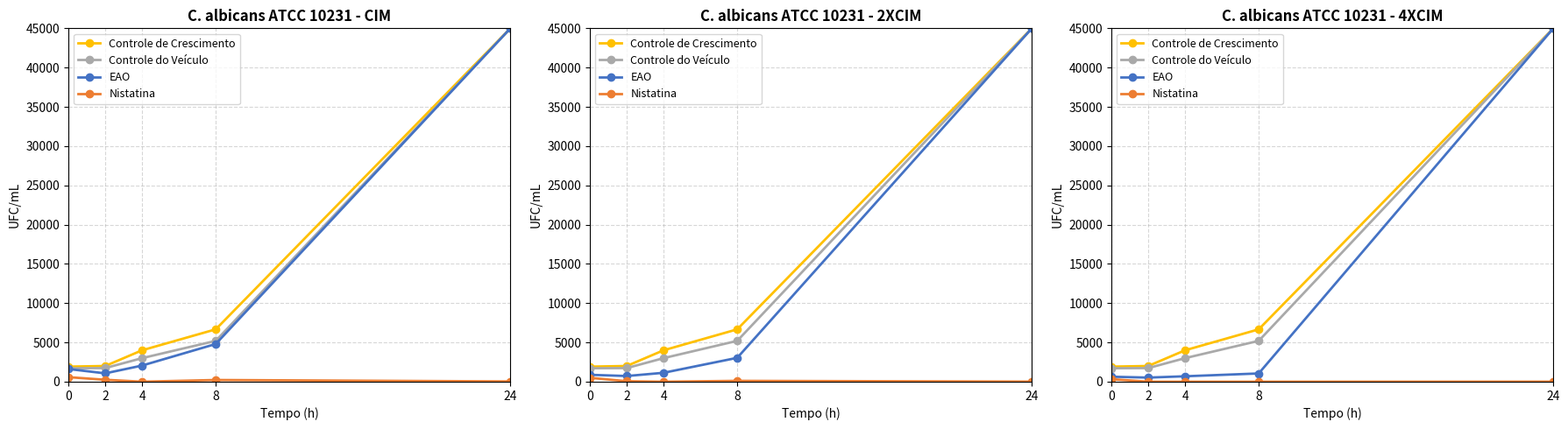

Reproduce this figure in Python.
import pandas as pd
import matplotlib.pyplot as plt

# ==========================================================
# 1. INSERIR OS DADOS DAS MÉDIAS MANUALMENTE (extraídos do seu PDF)
# ==========================================================
# OBS: Substituí os valores "Incontáveis" por 45000 para que a linha vá até o topo do gráfico.
dados_medias = [
    # --- GRÁFICO 1 - CIM ---
    # Controle de Crescimento
    {'Grafico': 'CIM', 'Condicao': 'Controle de Crescimento', 'Tempo_h': 0, 'UFC': 1917},
    {'Grafico': 'CIM', 'Condicao': 'Controle de Crescimento', 'Tempo_h': 2, 'UFC': 2000},
    {'Grafico': 'CIM', 'Condicao': 'Controle de Crescimento', 'Tempo_h': 4, 'UFC': 4000},
    {'Grafico': 'CIM', 'Condicao': 'Controle de Crescimento', 'Tempo_h': 8, 'UFC': 6667},
    {'Grafico': 'CIM', 'Condicao': 'Controle de Crescimento', 'Tempo_h': 24, 'UFC': 45000}, # Incontáveis
    # Controle do Veículo
    {'Grafico': 'CIM', 'Condicao': 'Controle do Veículo', 'Tempo_h': 0, 'UFC': 1712},
    {'Grafico': 'CIM', 'Condicao': 'Controle do Veículo', 'Tempo_h': 2, 'UFC': 1734},
    {'Grafico': 'CIM', 'Condicao': 'Controle do Veículo', 'Tempo_h': 4, 'UFC': 3000},
    {'Grafico': 'CIM', 'Condicao': 'Controle do Veículo', 'Tempo_h': 8, 'UFC': 5200},
    {'Grafico': 'CIM', 'Condicao': 'Controle do Veículo', 'Tempo_h': 24, 'UFC': 45000}, # Incontáveis
    # EAO (Limoneno)
    {'Grafico': 'CIM', 'Condicao': 'EAO', 'Tempo_h': 0, 'UFC': 1617},
    {'Grafico': 'CIM', 'Condicao': 'EAO', 'Tempo_h': 2, 'UFC': 1062},
    {'Grafico': 'CIM', 'Condicao': 'EAO', 'Tempo_h': 4, 'UFC': 2056},
    {'Grafico': 'CIM', 'Condicao': 'EAO', 'Tempo_h': 8, 'UFC': 4800},
    {'Grafico': 'CIM', 'Condicao': 'EAO', 'Tempo_h': 24, 'UFC': 45000}, # Incontáveis
    # Nistatina
    {'Grafico': 'CIM', 'Condicao': 'Nistatina', 'Tempo_h': 0, 'UFC': 578},
    {'Grafico': 'CIM', 'Condicao': 'Nistatina', 'Tempo_h': 2, 'UFC': 245},
    {'Grafico': 'CIM', 'Condicao': 'Nistatina', 'Tempo_h': 4, 'UFC': 0},
    {'Grafico': 'CIM', 'Condicao': 'Nistatina', 'Tempo_h': 8, 'UFC': 217},
    {'Grafico': 'CIM', 'Condicao': 'Nistatina', 'Tempo_h': 24, 'UFC': 34},
    
    # --- GRÁFICO 2 - 2XCIM ---
    # Controle de Crescimento
    {'Grafico': '2XCIM', 'Condicao': 'Controle de Crescimento', 'Tempo_h': 0, 'UFC': 1917},
    {'Grafico': '2XCIM', 'Condicao': 'Controle de Crescimento', 'Tempo_h': 2, 'UFC': 2000},
    {'Grafico': '2XCIM', 'Condicao': 'Controle de Crescimento', 'Tempo_h': 4, 'UFC': 4000},
    {'Grafico': '2XCIM', 'Condicao': 'Controle de Crescimento', 'Tempo_h': 8, 'UFC': 6667},
    {'Grafico': '2XCIM', 'Condicao': 'Controle de Crescimento', 'Tempo_h': 24, 'UFC': 45000}, # Incontáveis
    # Controle do Veículo
    {'Grafico': '2XCIM', 'Condicao': 'Controle do Veículo', 'Tempo_h': 0, 'UFC': 1712},
    {'Grafico': '2XCIM', 'Condicao': 'Controle do Veículo', 'Tempo_h': 2, 'UFC': 1734},
    {'Grafico': '2XCIM', 'Condicao': 'Controle do Veículo', 'Tempo_h': 4, 'UFC': 3000},
    {'Grafico': '2XCIM', 'Condicao': 'Controle do Veículo', 'Tempo_h': 8, 'UFC': 5200},
    {'Grafico': '2XCIM', 'Condicao': 'Controle do Veículo', 'Tempo_h': 24, 'UFC': 45000}, # Incontáveis
    # EAO (Limoneno)
    {'Grafico': '2XCIM', 'Condicao': 'EAO', 'Tempo_h': 0, 'UFC': 878},
    {'Grafico': '2XCIM', 'Condicao': 'EAO', 'Tempo_h': 2, 'UFC': 723},
    {'Grafico': '2XCIM', 'Condicao': 'EAO', 'Tempo_h': 4, 'UFC': 1134},
    {'Grafico': '2XCIM', 'Condicao': 'EAO', 'Tempo_h': 8, 'UFC': 3039},
    {'Grafico': '2XCIM', 'Condicao': 'EAO', 'Tempo_h': 24, 'UFC': 45000}, # Incontáveis
    # Nistatina
    {'Grafico': '2XCIM', 'Condicao': 'Nistatina', 'Tempo_h': 0, 'UFC': 495},
    {'Grafico': '2XCIM', 'Condicao': 'Nistatina', 'Tempo_h': 2, 'UFC': 62},
    {'Grafico': '2XCIM', 'Condicao': 'Nistatina', 'Tempo_h': 4, 'UFC': 0},
    {'Grafico': '2XCIM', 'Condicao': 'Nistatina', 'Tempo_h': 8, 'UFC': 106},
    {'Grafico': '2XCIM', 'Condicao': 'Nistatina', 'Tempo_h': 24, 'UFC': 12},

    # --- GRÁFICO 3 - 4XCIM ---
    # Controle de Crescimento
    {'Grafico': '4XCIM', 'Condicao': 'Controle de Crescimento', 'Tempo_h': 0, 'UFC': 1917},
    {'Grafico': '4XCIM', 'Condicao': 'Controle de Crescimento', 'Tempo_h': 2, 'UFC': 2000},
    {'Grafico': '4XCIM', 'Condicao': 'Controle de Crescimento', 'Tempo_h': 4, 'UFC': 4000},
    {'Grafico': '4XCIM', 'Condicao': 'Controle de Crescimento', 'Tempo_h': 8, 'UFC': 6667},
    {'Grafico': '4XCIM', 'Condicao': 'Controle de Crescimento', 'Tempo_h': 24, 'UFC': 45000}, # Incontáveis
    # Controle do Veículo
    {'Grafico': '4XCIM', 'Condicao': 'Controle do Veículo', 'Tempo_h': 0, 'UFC': 1712},
    {'Grafico': '4XCIM', 'Condicao': 'Controle do Veículo', 'Tempo_h': 2, 'UFC': 1734},
    {'Grafico': '4XCIM', 'Condicao': 'Controle do Veículo', 'Tempo_h': 4, 'UFC': 3000},
    {'Grafico': '4XCIM', 'Condicao': 'Controle do Veículo', 'Tempo_h': 8, 'UFC': 5200},
    {'Grafico': '4XCIM', 'Condicao': 'Controle do Veículo', 'Tempo_h': 24, 'UFC': 45000}, # Incontáveis
    # EAO (Limoneno)
    {'Grafico': '4XCIM', 'Condicao': 'EAO', 'Tempo_h': 0, 'UFC': 634},
    {'Grafico': '4XCIM', 'Condicao': 'EAO', 'Tempo_h': 2, 'UFC': 523},
    {'Grafico': '4XCIM', 'Condicao': 'EAO', 'Tempo_h': 4, 'UFC': 690},
    {'Grafico': '4XCIM', 'Condicao': 'EAO', 'Tempo_h': 8, 'UFC': 1050},
    {'Grafico': '4XCIM', 'Condicao': 'EAO', 'Tempo_h': 24, 'UFC': 45000}, # Incontáveis
    # Nistatina
    {'Grafico': '4XCIM', 'Condicao': 'Nistatina', 'Tempo_h': 0, 'UFC': 318},
    {'Grafico': '4XCIM', 'Condicao': 'Nistatina', 'Tempo_h': 2, 'UFC': 0},
    {'Grafico': '4XCIM', 'Condicao': 'Nistatina', 'Tempo_h': 4, 'UFC': 0},
    {'Grafico': '4XCIM', 'Condicao': 'Nistatina', 'Tempo_h': 8, 'UFC': 0},
    {'Grafico': '4XCIM', 'Condicao': 'Nistatina', 'Tempo_h': 24, 'UFC': 6},
]

# Criar DataFrame
df = pd.DataFrame(dados_medias)

# Salvar em CSV
df.to_csv('medias_graficos_prontas.csv', index=False)
print("Arquivo 'medias_graficos_prontas.csv' salvo com sucesso!")

# ==========================================================
# 2. PLOTAGEM DOS GRÁFICOS
# ==========================================================
cores = {
    'Controle de Crescimento': '#FFC000', # Amarelo
    'Controle do Veículo': '#A9A9A9',     # Cinza
    'EAO': '#4472C4',                # Azul
    'Nistatina': '#ED7D31'                # Laranja
}

fig, axes = plt.subplots(1, 3, figsize=(18, 5))
graficos = ['CIM', '2XCIM', '4XCIM']
titulos = ['CIM', '2XCIM', '4XCIM']

for i, tipo_grafico in enumerate(graficos):
    ax = axes[i]
    ax.set_title(f"C. albicans ATCC 10231 - {titulos[i]}", fontsize=12, fontweight='bold')
    ax.set_ylim(0, 45000)
    ax.set_xlim(0, 24)
    ax.set_xlabel("Tempo (h)")
    ax.set_ylabel("UFC/mL")

    # DEFINIR OS TICKS DO EIXO X APENAS NOS TEMPOS COLETADOS (0, 2, 4, 8, 24)
    ax.set_xticks([0, 2, 4, 8, 24])

    # Filtrar os dados para este gráfico
    df_sub = df[df['Grafico'] == tipo_grafico]

    # Plotar cada condição
    for condicao, cor in cores.items():
        dados = df_sub[df_sub['Condicao'] == condicao].sort_values('Tempo_h')
        if not dados.empty:
            ax.plot(dados['Tempo_h'], dados['UFC'], 
                    marker='o', linestyle='-', color=cor, 
                    label=condicao, linewidth=2)
            
    ax.legend(loc='upper left', fontsize=9)
    ax.grid(True, linestyle='--', alpha=0.5)

plt.tight_layout()
plt.show()
